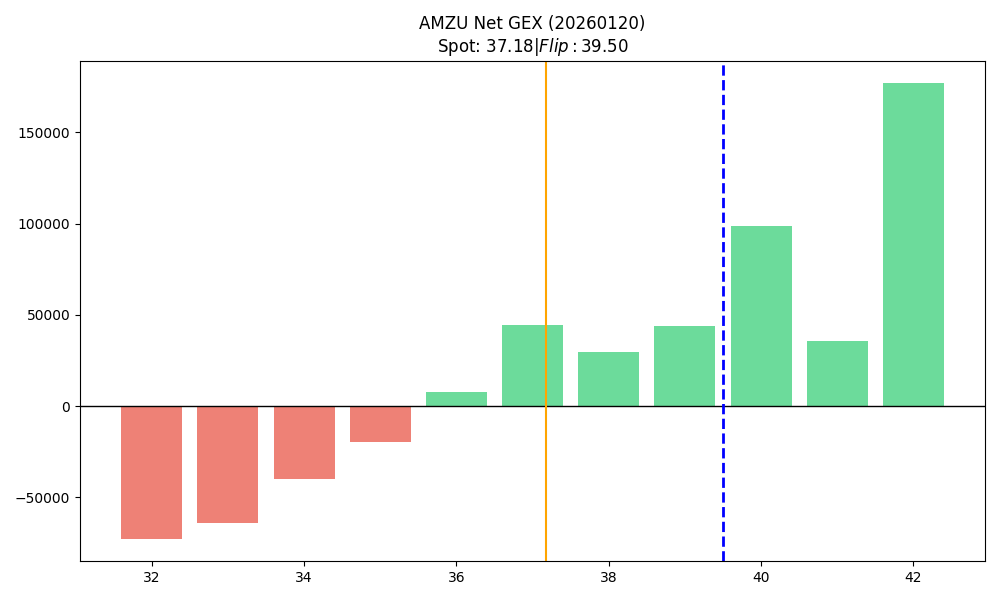

The data file committed next to this chart (first rows):
strike, call_gex, put_gex, call_dex, put_dex, net_gex
32.0, 2454, 74955, 56514, -492561, -72501
33.0, 8254, 72408, 161064, -457407, -64154
34.0, 6841, 47003, 116641, -349165, -40162
35.0, 16768, 36600, 260929, -284048, -19832
36.0, 25141, 17311, 355567, -146422, 7830
37.0, 57636, 12894, 686625, -115541, 44742
38.0, 40333, 10619, 419294, -105561, 29714
39.0, 51531, 7696, 529057, -90849, 43835
40.0, 106156, 7165, 1046751, -90243, 98992
41.0, 43166, 7194, 353002, -101360, 35972
42.0, 179624, 2718, 1306356, -42222, 176906
